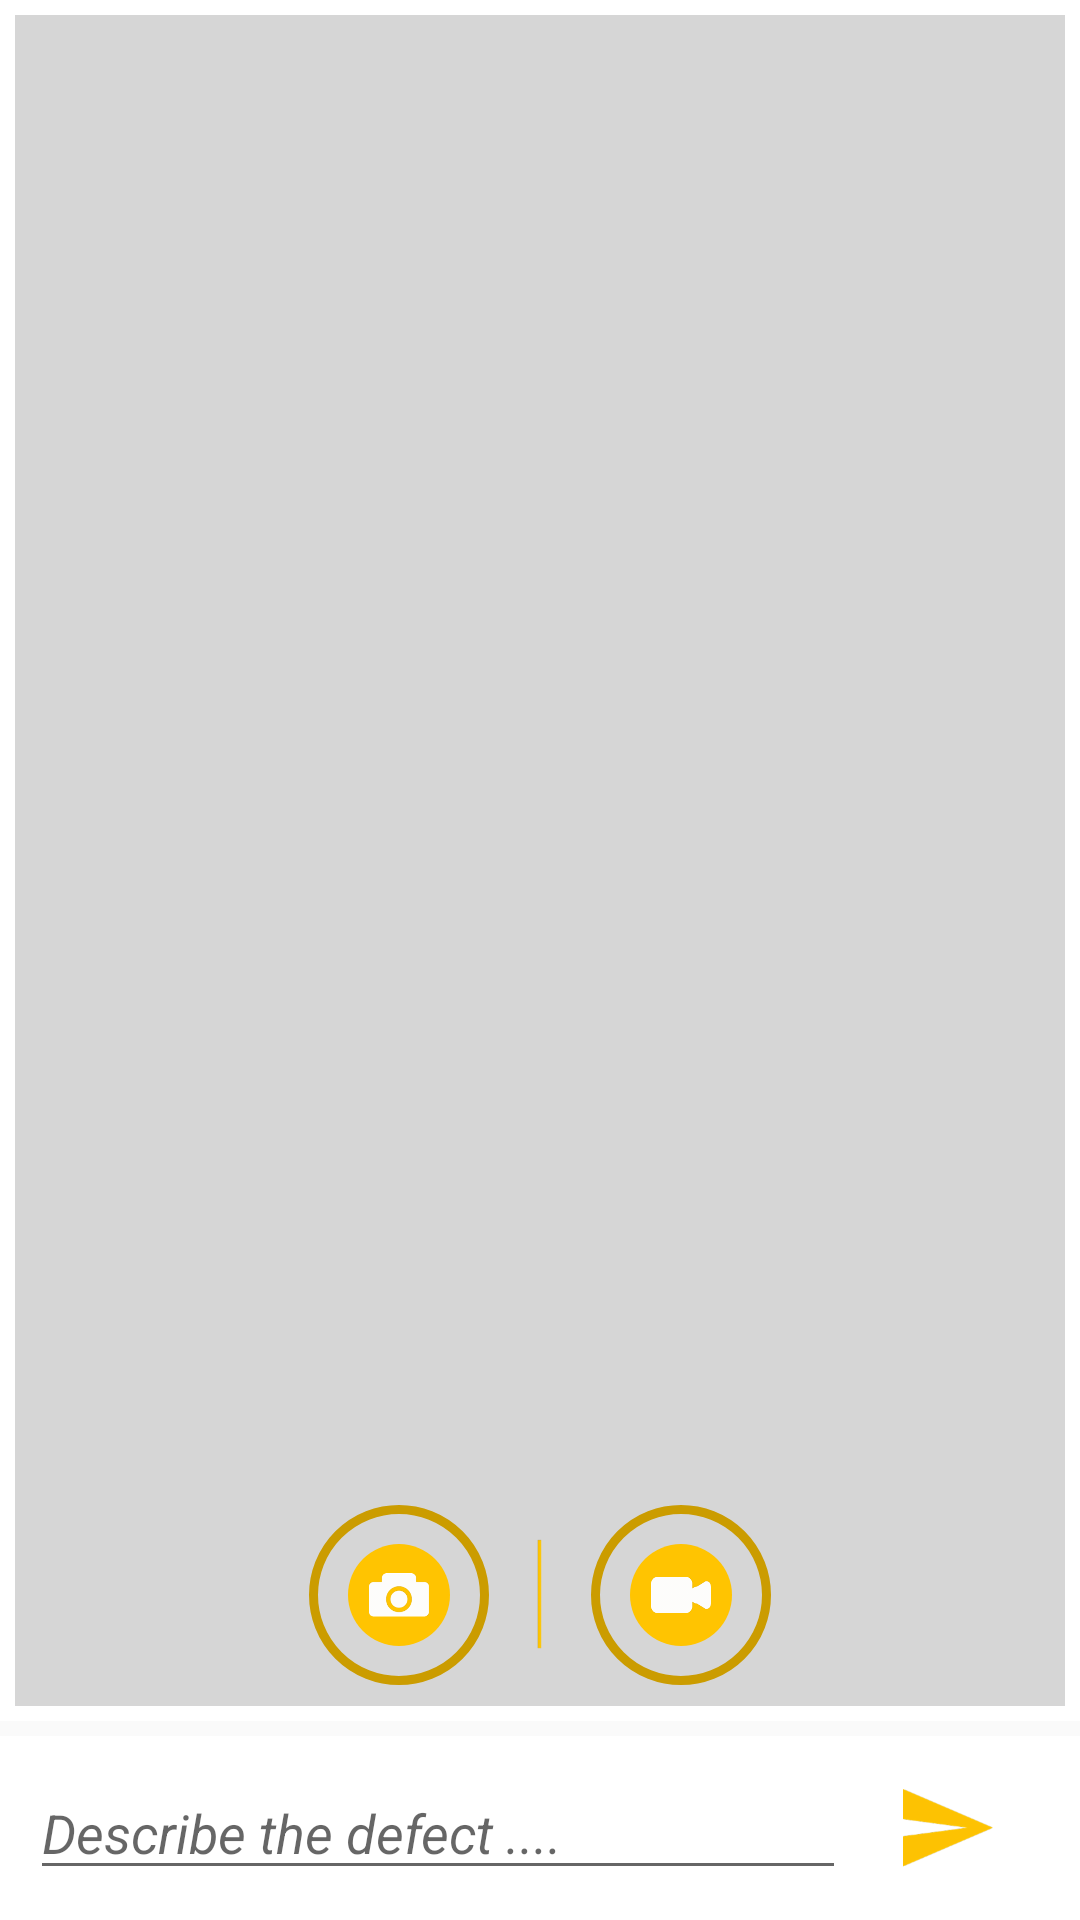

Produce the Android XML layout that renders to this screen, including the resource entries it uses.
<!-- AndroidManifest.xml: application theme AppTheme -->
<!-- res/layout/activity_issue_video.xml -->
<?xml version="1.0" encoding="utf-8"?>
<RelativeLayout xmlns:android="http://schemas.android.com/apk/res/android"
    android:layout_height="match_parent"
    android:layout_width="match_parent">


    <LinearLayout
        android:layout_width="match_parent"
        android:layout_height="wrap_content"
        android:orientation="horizontal"
        android:layout_alignParentBottom="true"
        android:padding="10dp"
        android:gravity="center_vertical"
        android:id="@+id/damage_desc_layout"
        android:background="@color/white">

        <EditText
            android:layout_width="0dp"
            android:layout_height="wrap_content"
            android:layout_weight="0.8"
            android:hint="@string/issue_desc_hint"
            android:textStyle="italic"
            android:id="@+id/damage_desc"/>

        <LinearLayout
            android:layout_width="0dp"
            android:layout_height="wrap_content"
            android:layout_weight="0.2"
            android:gravity="center">
            <ImageButton
                android:layout_width="30dp"
                android:layout_height="30dp"
                android:src="@drawable/ic_forward"
                android:background="@android:color/transparent"
                android:scaleType="centerInside"
                android:id="@+id/store_damage_record"
                android:contentDescription="Save the Issue Button"
                />
        </LinearLayout>
    </LinearLayout>

   <LinearLayout
       android:layout_width="match_parent"
       android:layout_height="wrap_content"
       android:orientation="vertical"
       android:weightSum="1"
       android:layout_above="@id/damage_desc_layout"
       android:layout_marginBottom="5dp">



       <RelativeLayout
           android:layout_width="match_parent"
           android:layout_height="0dp"
           android:id="@+id/preview_layout"
           android:layout_weight="1"
           android:padding="5dp"
           android:background="@color/white">

        <FrameLayout
            android:id="@+id/camera_preview_video"
            android:layout_width="match_parent"
            android:layout_height="match_parent"
            android:background="#d6d6d6"
            android:layout_alignParentTop="true"
            android:layout_alignParentStart="true" />


        <FrameLayout
            android:background="#000"
            android:id="@+id/camera_preview"
            android:layout_width="wrap_content"
            android:layout_height="wrap_content"
            android:layout_centerInParent="true" />

           <LinearLayout
               android:layout_width="wrap_content"
               android:layout_height="wrap_content"
               android:orientation="horizontal"
               android:layout_alignParentBottom="true"
               android:gravity="center"
               android:layout_centerHorizontal="true"
               android:weightSum="1"
               android:layout_marginLeft="20dp"
               android:layout_marginRight="20dp"
               android:background="@android:color/transparent"
               android:layout_marginBottom="2dp">


               <LinearLayout
                   android:layout_width="0dp"
                   android:layout_weight="0.5"
                   android:layout_height="wrap_content"
                   android:gravity="end"
                   android:layout_margin="5dp">

               <ImageButton
                   android:id="@+id/button_capture_issue_pic"
                   android:layout_width="60dp"
                   android:layout_height="60dp"
                   android:layout_margin="2dp"
                   android:padding="20dp"
                   android:src="@drawable/ic_camera"
                   android:scaleType="fitCenter"
                   android:background="@drawable/button_camera_selector"
                   android:layout_marginBottom="10dp"/>

               </LinearLayout>

               <ImageView
                   android:layout_width="20dp"
                   android:layout_height="40dp"
                   android:src="@drawable/ic_separator"
                   android:contentDescription="Separates Image and Video Button"/>


           <LinearLayout
               android:layout_width="0dp"
               android:layout_weight="0.5"
               android:layout_height="wrap_content"
               android:gravity="start"
               android:layout_margin="5dp">

               <ImageButton
                   android:id="@+id/button_capture_issue_video"
                   android:layout_width="60dp"
                   android:layout_height="60dp"
                   android:layout_margin="2dp"
                   android:src="@drawable/ic_video"
                   android:scaleType="fitCenter"
                   android:padding="20dp"
                   android:background="@drawable/button_camera_selector"
                   android:layout_marginBottom="10dp" />
           </LinearLayout>

           </LinearLayout>
    </RelativeLayout>


    </LinearLayout>




    </RelativeLayout>
<!-- resources referenced by this layout -->
<resources>
  <color name="white">#ffffff</color>
  <!-- drawable button_camera_selector (drawable) -->
  <?xml version="1.0" encoding="utf-8"?>
  <selector xmlns:android="http://schemas.android.com/apk/res/android" >
      
      <item android:drawable="@drawable/button_camera_click"
            android:state_pressed="true" />
      <item android:drawable="@drawable/button_camera_click"
            android:state_focused="true" />
      <item android:drawable="@drawable/button_camera_click"
            android:state_enabled="false" />
      <item android:drawable="@drawable/button_camera_normal" />
  </selector>
  <!-- drawable ic_video: png bitmap (drawable-hdpi, 2190 bytes) -->
  <string name="issue_desc_hint">Describe the defect ....</string>
  <style name="AppTheme" parent="AppTheme.Base" />
  <!-- drawable button_camera_click (drawable) -->
  <?xml version="1.0" encoding="utf-8"?>
  <layer-list xmlns:android="http://schemas.android.com/apk/res/android" >
  
      <item>
          <shape android:shape="oval" >
              <stroke
                  android:width="3dp"
                  android:color="@color/colorPrimaryDark" />
  
              <solid android:color="@color/colorPrimaryDark" />
  
              <corners android:radius="15dp" />
  
              <padding
                  android:bottom="2dp"
                  android:left="2dp"
                  android:right="2dp"
                  android:top="2dp" />
          </shape>
      </item>
      <item>
          <shape android:shape="oval" >
              <solid android:color="@android:color/transparent" />
  
              <padding
                  android:bottom="11dp"
                  android:left="11dp"
                  android:right="11dp"
                  android:top="11dp" />
          </shape>
      </item>
      <item>
          <shape android:shape="oval" >
              <corners android:radius="15dp"/>
              <solid android:color="@color/colorPrimary" />
          </shape>
      </item>
      <item>
          <shape android:shape="rectangle" >
              <solid android:color="#00000000" />
              <padding android:bottom="-20dp"/>
          </shape>
      </item>
  
  </layer-list>
  <!-- drawable button_camera_normal (drawable) -->
  <?xml version="1.0" encoding="utf-8"?>
  <layer-list xmlns:android="http://schemas.android.com/apk/res/android" >
  
      <item>
          <shape android:shape="oval" >
              <stroke
                  android:width="3dp"
                  android:color="@color/colorPrimaryDark" />
  
              <solid android:color="@android:color/transparent" />
  
              <corners android:radius="15dp" />
  
              <padding
                  android:bottom="2dp"
                  android:left="2dp"
                  android:right="2dp"
                  android:top="2dp" />
          </shape>
      </item>
      <item>
          <shape android:shape="oval" >
              <solid android:color="@android:color/transparent" />
  
               <padding
                  android:bottom="11dp"
                  android:left="11dp"
                  android:right="11dp"
                  android:top="11dp" />
          </shape>
      </item>
      <item>
          <shape android:shape="oval" >
              <corners android:radius="15dp"/>
              <solid android:color="@color/colorPrimary" />
          </shape>
      </item>
      <item>
          <shape android:shape="rectangle" >
              <solid android:color="#00000000" />
              <padding android:bottom="-20dp"/>
          </shape>
      </item>
  
  </layer-list>
  <style name="AppTheme.Base" parent="Theme.AppCompat.Light.DarkActionBar">
          <item name="windowNoTitle">true</item>
          <item name="windowActionBar">false</item>
          <item name="colorPrimary">@color/colorPrimary</item>
          <item name="colorPrimaryDark">@color/colorPrimaryDark</item>
          <item name="colorAccent">@color/colorAccent</item>
      </style>
  <color name="colorPrimaryDark">#cb9c00</color>
  <color name="colorPrimary">#ffc401</color>
  <color name="colorAccent">#BBd6d6d6</color>
</resources>
